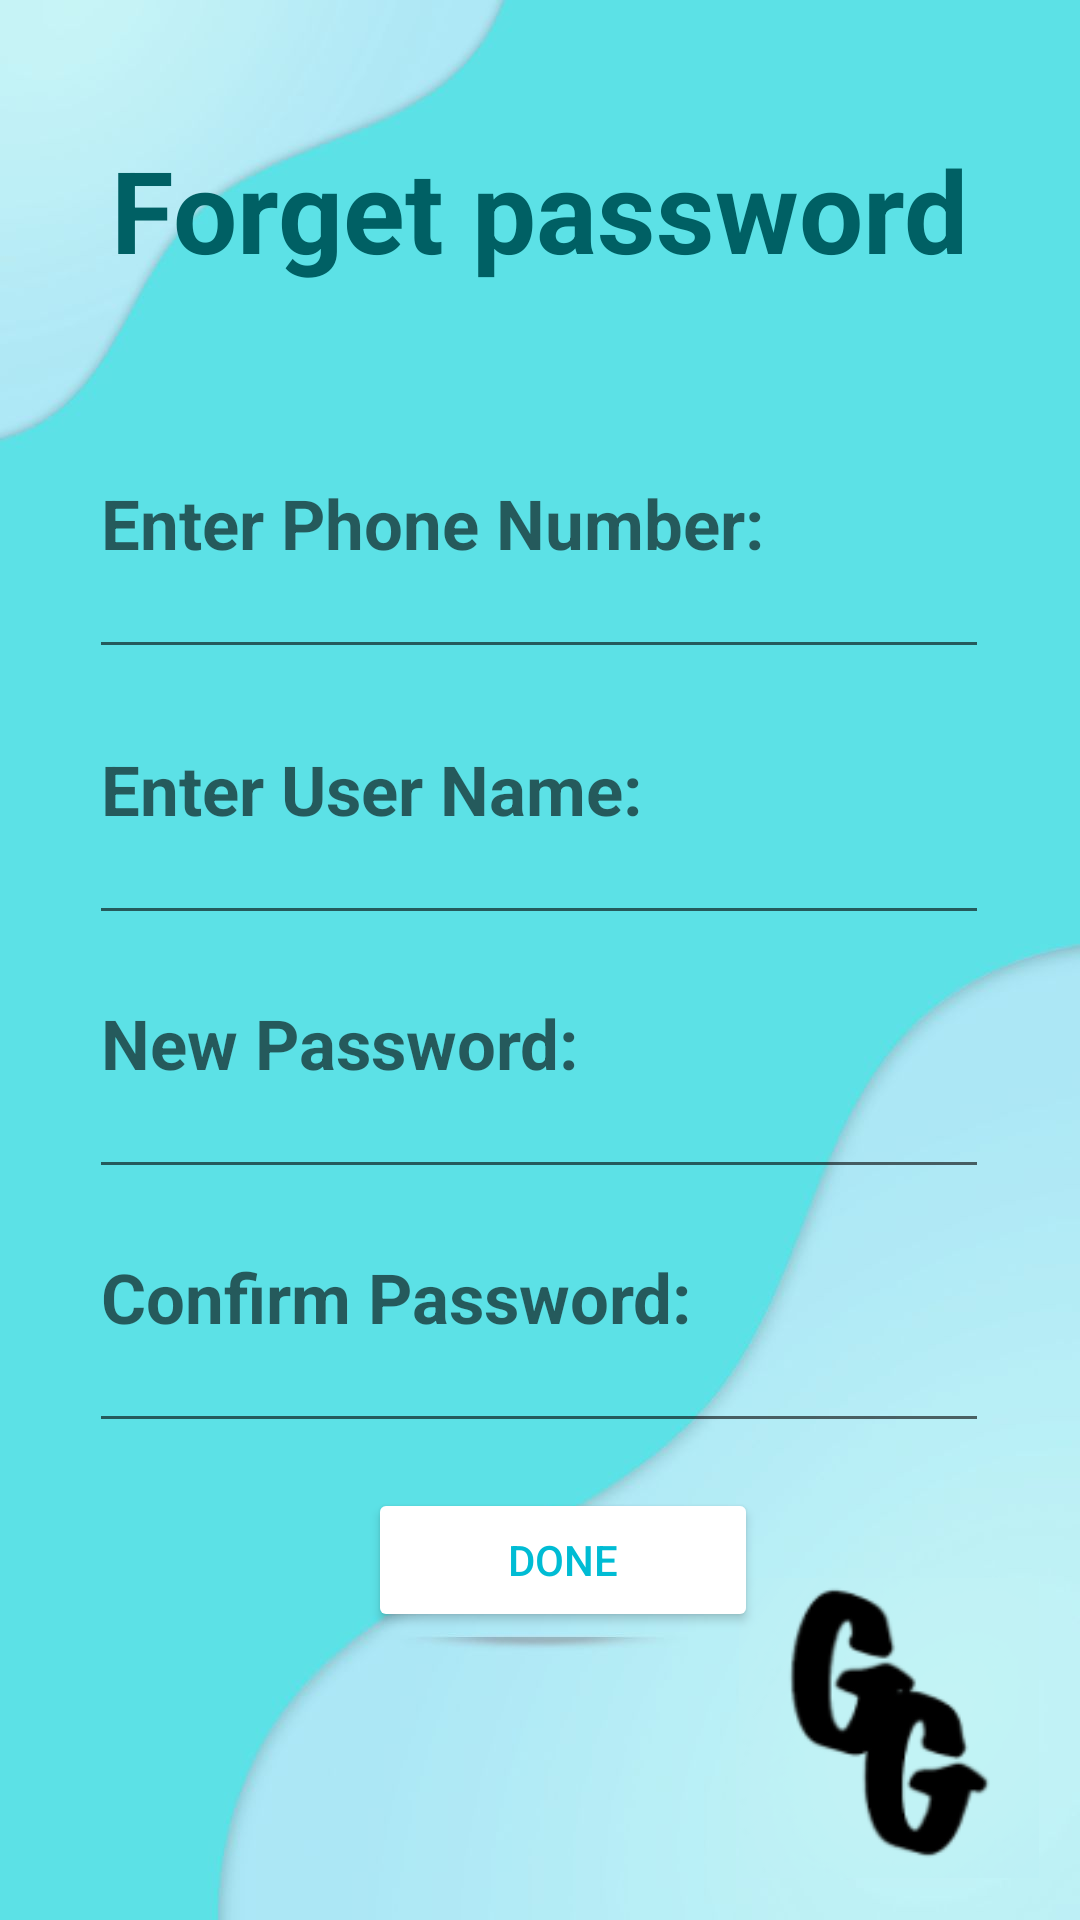

The Android layout XML behind this screen, and the referenced resources:
<!-- AndroidManifest.xml: application theme AppTheme -->
<!-- res/layout/activity_forget_password.xml -->
<?xml version="1.0" encoding="utf-8"?>
    <androidx.constraintlayout.widget.ConstraintLayout
        xmlns:android="http://schemas.android.com/apk/res/android"
        xmlns:app="http://schemas.android.com/apk/res-auto"
        xmlns:tools="http://schemas.android.com/tools"
        android:id="@+id/main"
        android:layout_width="match_parent"
        android:layout_height="match_parent"
        android:orientation="vertical"
        android:background="@drawable/background"
        tools:context=".SignUp">

    <ImageButton
        android:id="@+id/backToLoginPage"
        android:layout_width="40dp"
        android:layout_height="43dp"

        android:background="@drawable/baseline_arrow_back_ios_24"
        app:layout_constraintBottom_toBottomOf="parent"
        app:layout_constraintHorizontal_bias="0.022"
        app:layout_constraintLeft_toLeftOf="parent"
        app:layout_constraintRight_toRightOf="parent"
        app:layout_constraintTop_toTopOf="parent"
        app:layout_constraintVertical_bias="0.015" />

    <TextView
        android:id="@+id/newAcc"
        android:layout_width="300dp"
        android:layout_height="wrap_content"
        android:layout_gravity="center_horizontal"
        android:text="Forget password"
        android:textAlignment="center"
        android:textColor="#006064"
        android:textSize="38sp"
        android:textStyle="bold"
        app:layout_constraintBottom_toBottomOf="parent"
        app:layout_constraintHorizontal_bias="0.495"
        app:layout_constraintLeft_toLeftOf="parent"
        app:layout_constraintRight_toRightOf="parent"
        app:layout_constraintTop_toTopOf="parent"
        app:layout_constraintVertical_bias="0.075" />


    <EditText
        android:id="@+id/edt_phone"
        android:layout_width="300dp"
        android:layout_height="100dp"
        android:layout_gravity="center_horizontal"
        android:hint="Enter Phone Number:"
        android:textColor="#006064"
        android:textSize="23sp"
        android:inputType="phone"
        android:maxLength="8"
        android:maxLines="1"
        android:textStyle="bold"
        app:layout_constraintBottom_toBottomOf="parent"
        app:layout_constraintHorizontal_bias="0.495"
        app:layout_constraintLeft_toLeftOf="parent"
        app:layout_constraintRight_toRightOf="parent"
        app:layout_constraintTop_toTopOf="parent"
        app:layout_constraintVertical_bias="0.228" />

    <EditText
        android:id="@+id/edt_name"
        android:layout_width="300dp"
        android:layout_height="100dp"
        android:layout_gravity="center_horizontal"
        android:layout_marginTop="30dp"
        android:hint="Enter User Name:"
        android:inputType="text"
        android:maxLength="15"
        android:maxLines="1"
        android:textColor="#006064"
        android:textSize="23sp"
        android:textStyle="bold"
        app:layout_constraintBottom_toBottomOf="parent"
        app:layout_constraintHorizontal_bias="0.495"
        app:layout_constraintLeft_toLeftOf="parent"
        app:layout_constraintRight_toRightOf="parent"
        app:layout_constraintTop_toTopOf="parent"
        app:layout_constraintVertical_bias="0.356" />

    <EditText
        android:id="@+id/edt_confirm_pass"
        android:layout_width="300dp"
        android:layout_height="100dp"
        android:layout_gravity="center_horizontal"
        android:layout_marginTop="30dp"
        android:hint="Confirm Password:"
        android:inputType="textPassword"
        android:textColor="#006064"
        android:textSize="23sp"
        android:textStyle="bold"
        app:layout_constraintBottom_toBottomOf="parent"
        app:layout_constraintHorizontal_bias="0.495"
        app:layout_constraintLeft_toLeftOf="parent"
        app:layout_constraintRight_toRightOf="parent"
        app:layout_constraintTop_toTopOf="parent"
        app:layout_constraintVertical_bias="0.688" />

    <EditText
        android:id="@+id/edt_password"
        android:layout_width="300dp"
        android:layout_height="100dp"
        android:layout_gravity="center_horizontal"
        android:layout_marginTop="30dp"
        android:hint="New Password:"
        android:inputType="textPassword"
        android:textColor="#006064"
        android:textSize="23sp"
        android:textStyle="bold"
        app:layout_constraintBottom_toBottomOf="parent"
        app:layout_constraintHorizontal_bias="0.495"
        app:layout_constraintLeft_toLeftOf="parent"
        app:layout_constraintRight_toRightOf="parent"
        app:layout_constraintTop_toTopOf="parent"
        app:layout_constraintVertical_bias="0.522" />

    <Button
        android:id="@+id/edt_btnDone"
        android:layout_width="130dp"
        android:layout_height="wrap_content"
        android:backgroundTint="@color/white"
        android:text="Done"
        android:textAlignment="center"
        android:textColor="@color/blueGreen"
        app:layout_constraintBottom_toBottomOf="parent"
        app:layout_constraintHorizontal_bias="0.533"
        app:layout_constraintLeft_toLeftOf="parent"
        app:layout_constraintRight_toRightOf="parent"
        app:layout_constraintTop_toTopOf="parent"
        app:layout_constraintVertical_bias="0.838" />


    <ImageView
        android:id="@+id/logo"
        android:layout_width="100dp"
        android:layout_height="100dp"
        android:background="@drawable/pale_logo"
        app:layout_constraintBottom_toBottomOf="parent"
        app:layout_constraintHorizontal_bias="0.948"
        app:layout_constraintLeft_toLeftOf="parent"
        app:layout_constraintRight_toRightOf="parent"
        app:layout_constraintTop_toTopOf="parent"
        app:layout_constraintVertical_bias="0.974" />

</androidx.constraintlayout.widget.ConstraintLayout>
<!-- resources referenced by this layout -->
<resources>
  <color name="blueGreen">#00BCD4</color>
  <color name="white">#FFFFFFFF</color>
  <!-- drawable background: jpg bitmap (drawable, 40084 bytes) -->
  <!-- drawable pale_logo: png bitmap (drawable, 13865 bytes) -->
  <style name="AppTheme" parent="Theme.AppCompat.Light.DarkActionBar">
              
              <item name="colorPrimary">@color/white</item>
              <item name="colorPrimaryDark">@color/white</item>
              <item name="colorAccent">@color/white</item>
          </style>
</resources>
